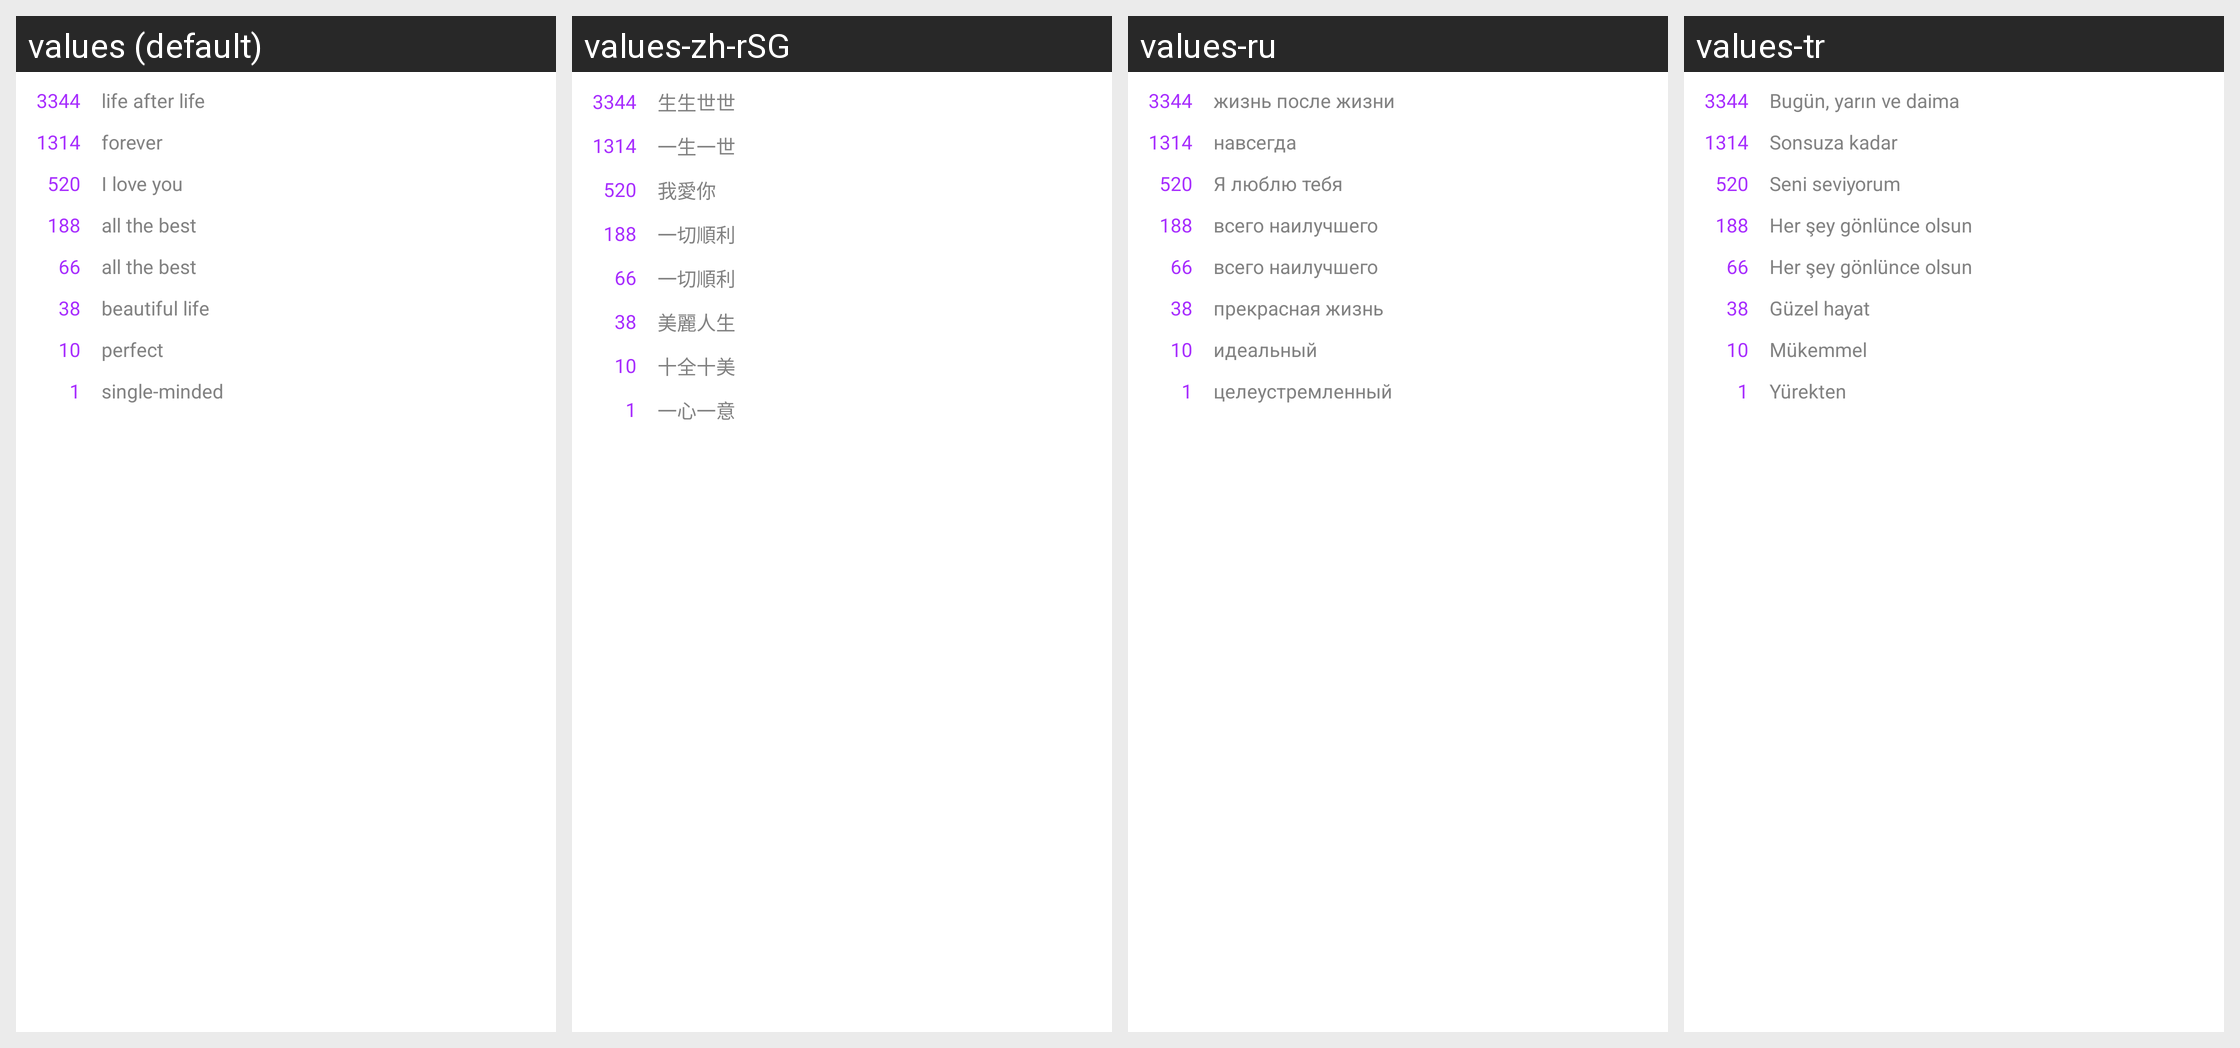

The same Android screen rendered under several of its app's locales, left to right. List the strings drawn on it with the default value and each locale's translation.
Android screen res/layout/gift_bag_more_item.xml rendered under 4 locales, left to right: values (default), values-zh-rSG, values-ru, values-tr. Device: Nexus 5 (rendered at 1080×1920; each locale shown at half size, 540×960, under a caption strip naming it); theme Theme.MaterialComponents.DayNight.NoActionBar.
Other locales in the repository, not shown: values-en, values-zh, values-zh-rCN, values-zh-rHK, values-zh-rMO, values-zh-rTW.
Strings drawn on this screen, with the default value and each locale's value (text and hints the layout hard-codes, and strings that could not be matched under every locale, appear in the picture but are not listed):

playfun_gift_bag_more_text1
  values: life after life
  values-zh-rSG: 生生世世
  values-ru: жизнь после жизни
  values-tr: Bugün, yarın ve daima

playfun_gift_bag_more_text2
  values: forever
  values-zh-rSG: 一生一世
  values-ru: навсегда
  values-tr: Sonsuza kadar

playfun_gift_bag_more_text3
  values: I love you
  values-zh-rSG: 我愛你
  values-ru: Я люблю тебя
  values-tr: Seni seviyorum

playfun_gift_bag_more_text4
  values: all the best
  values-zh-rSG: 一切順利
  values-ru: всего наилучшего
  values-tr: Her şey gönlünce olsun

playfun_gift_bag_more_text5
  values: beautiful life
  values-zh-rSG: 美麗人生
  values-ru: прекрасная жизнь
  values-tr: Güzel hayat

playfun_gift_bag_more_text6
  values: perfect
  values-zh-rSG: 十全十美
  values-ru: идеальный
  values-tr: Mükemmel

playfun_gift_bag_more_text7
  values: single-minded
  values-zh-rSG: 一心一意
  values-ru: целеустремленный
  values-tr: Yürekten
